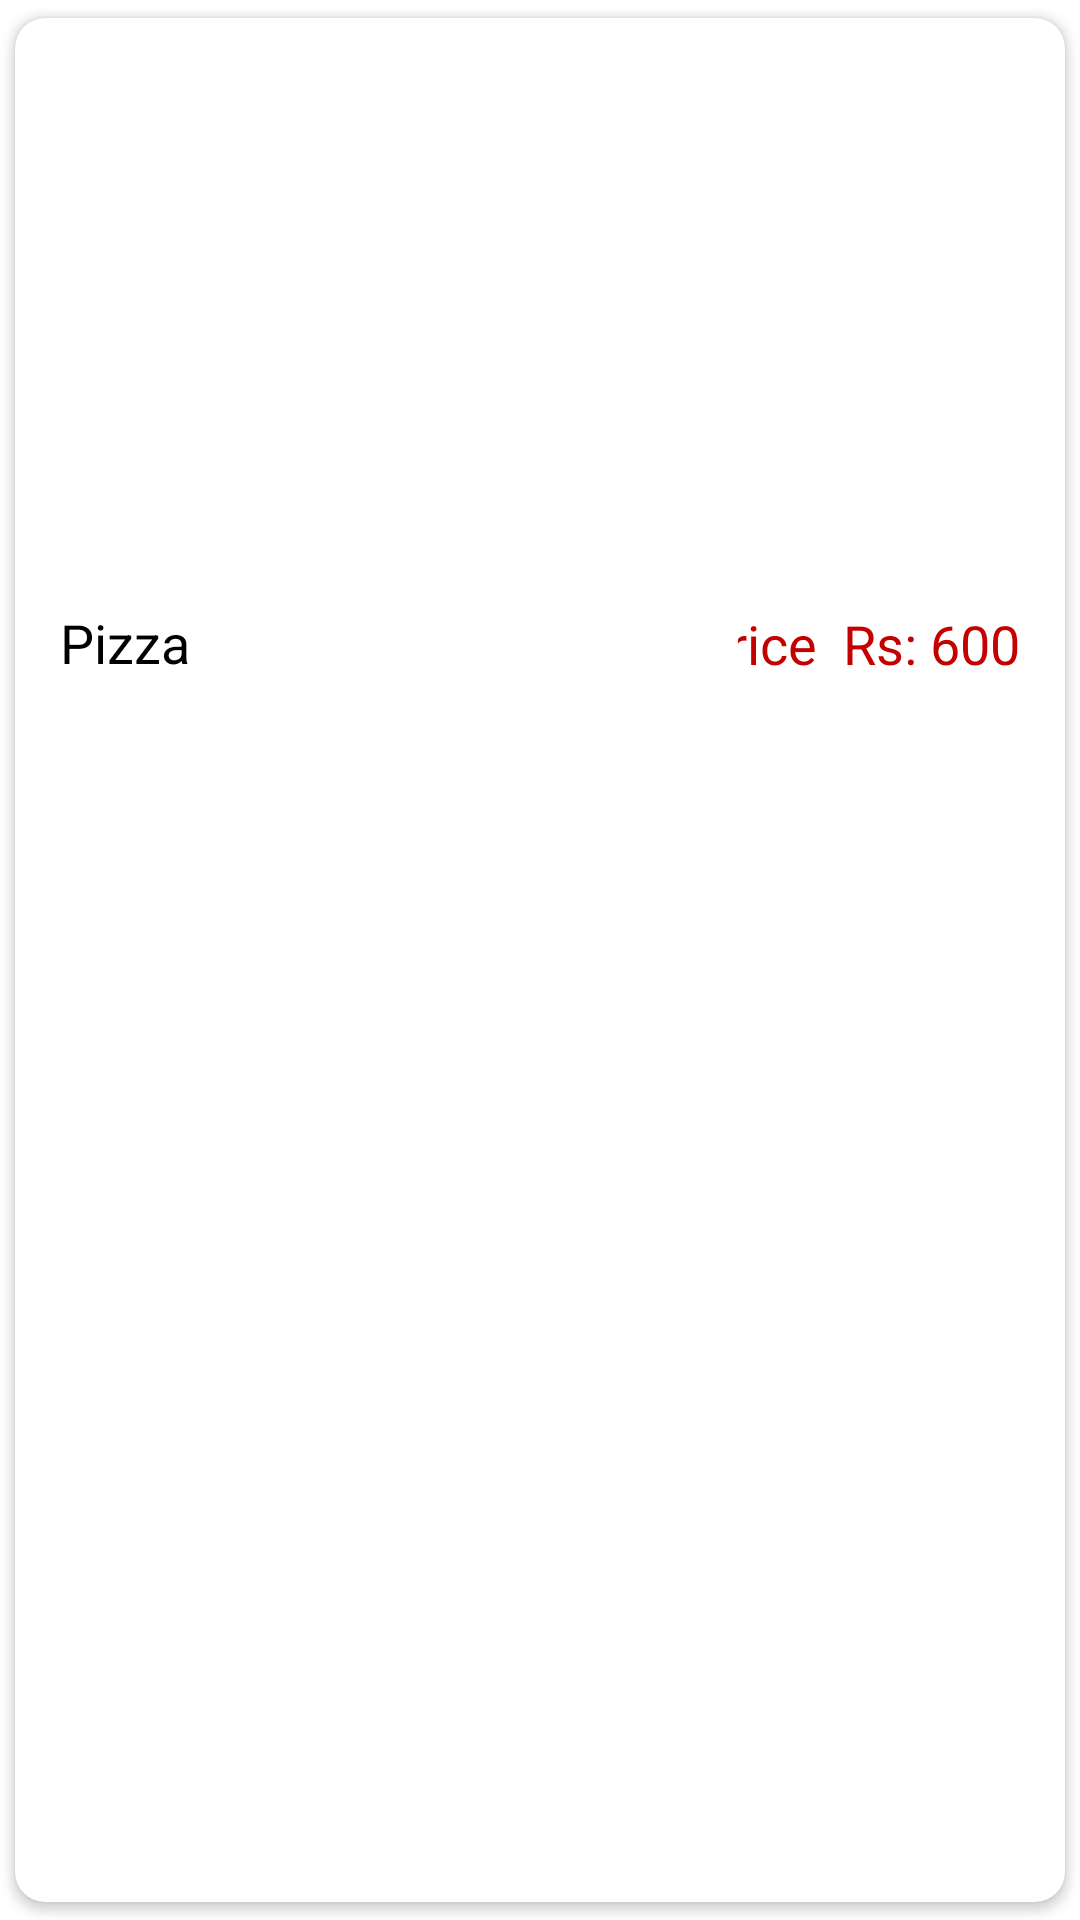

Here is an Android app screen rendered from its layout file. Give the layout XML and the strings, colors and styles it references.
<!-- AndroidManifest.xml: application theme Theme.FoodApp -->
<!-- res/layout/customer_menu_dish.xml -->
<?xml version="1.0" encoding="utf-8"?>
<androidx.cardview.widget.CardView
    xmlns:android="http://schemas.android.com/apk/res/android"
    xmlns:app="http://schemas.android.com/apk/res-auto"
    android:layout_width="match_parent"
    android:layout_height="260dp"
    android:id="@+id/singleRowCard"
    android:orientation="vertical"
    app:cardBackgroundColor="@color/white"
    app:cardElevation="2dp"
    app:cardCornerRadius="10dp"
    app:cardUseCompatPadding="true">

    <LinearLayout
        android:layout_width="match_parent"
        android:layout_height="wrap_content"
        android:orientation="vertical">

        <ImageView
            android:layout_width="match_parent"
            android:layout_height="180dp"
            android:adjustViewBounds="true"
            android:id="@+id/menu_image"
            android:scaleType="centerCrop"
            android:src="@drawable/pizza_pic"/>

        <LinearLayout
            android:layout_width="match_parent"
            android:layout_height="wrap_content"
            android:layout_marginTop="8dp"
            android:gravity="center_vertical"
            android:orientation="horizontal"
            android:backgroundTint="@color/white">

            <TextView
                android:id="@+id/dishName"
                android:layout_width="241dp"
                android:layout_height="41dp"
                android:maxWidth="200dp"
                android:paddingLeft="15dp"
                android:paddingTop="8dp"
                android:text="Pizza"
                android:textColor="@color/black"
                android:textSize="18sp" />

            <LinearLayout
                android:layout_width="wrap_content"
                android:layout_height="wrap_content"
                android:gravity="right"
                android:orientation="horizontal">

                <TextView
                    android:layout_width="150dp"
                    android:layout_height="wrap_content"
                    android:id="@+id/dishPrice"
                    android:text="Price  Rs: 600"
                    android:textColor="#C50000"
                    android:textSize="18sp"
                    android:gravity="end"
                    android:paddingTop="8dp"
                    android:paddingBottom="8dp"
                    android:paddingRight="15dp" />


            </LinearLayout>



        </LinearLayout>

    </LinearLayout>


</androidx.cardview.widget.CardView>
<!-- resources referenced by this layout -->
<resources>
  <color name="black">#FF000000</color>
  <color name="white">#FFFFFFFF</color>
  <style name="Theme.FoodApp" parent="Theme.MaterialComponents.DayNight">
          
          <item name="colorPrimary">@color/foodPandaColor</item>
          <item name="colorPrimaryVariant">#A60B4E</item>
          <item name="colorOnPrimary">@color/white</item>
          
          <item name="colorSecondary">@color/teal_200</item>
          <item name="colorSecondaryVariant">@color/teal_700</item>
          <item name="colorOnSecondary">@color/black</item>
          
          <item name="android:statusBarColor" tools:targetApi="l">?attr/colorPrimaryVariant</item>
          
      </style>
  <color name="foodPandaColor">#d60e64</color>
  <color name="teal_200">#FF03DAC5</color>
  <color name="teal_700">#FF018786</color>
</resources>
